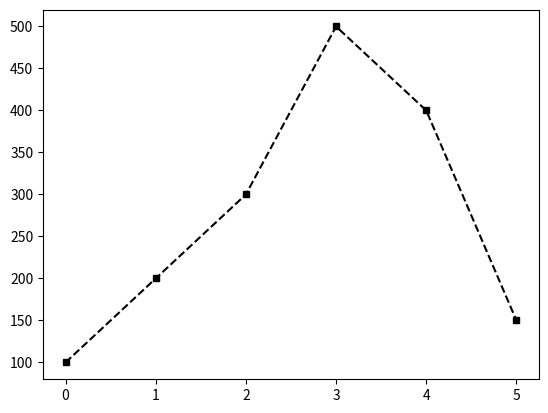

Python code for this plot:
# -*- coding: utf-8 -*-
"""
Created on Fri Aug 11 21:29:45 2017

@author: Leonardo
"""

import numpy as np
import matplotlib.pyplot as plt
 
salario = np.array([100, 200, 300, 500, 400, 150])
 
#plt.plot(salario)

#plt.plot(salario, c='Black')

#plt.plot(salario, c='Black', ls= '--')

plt.plot(salario, c='Black', ls='--', marker='s', ms=5)
plt.show()



